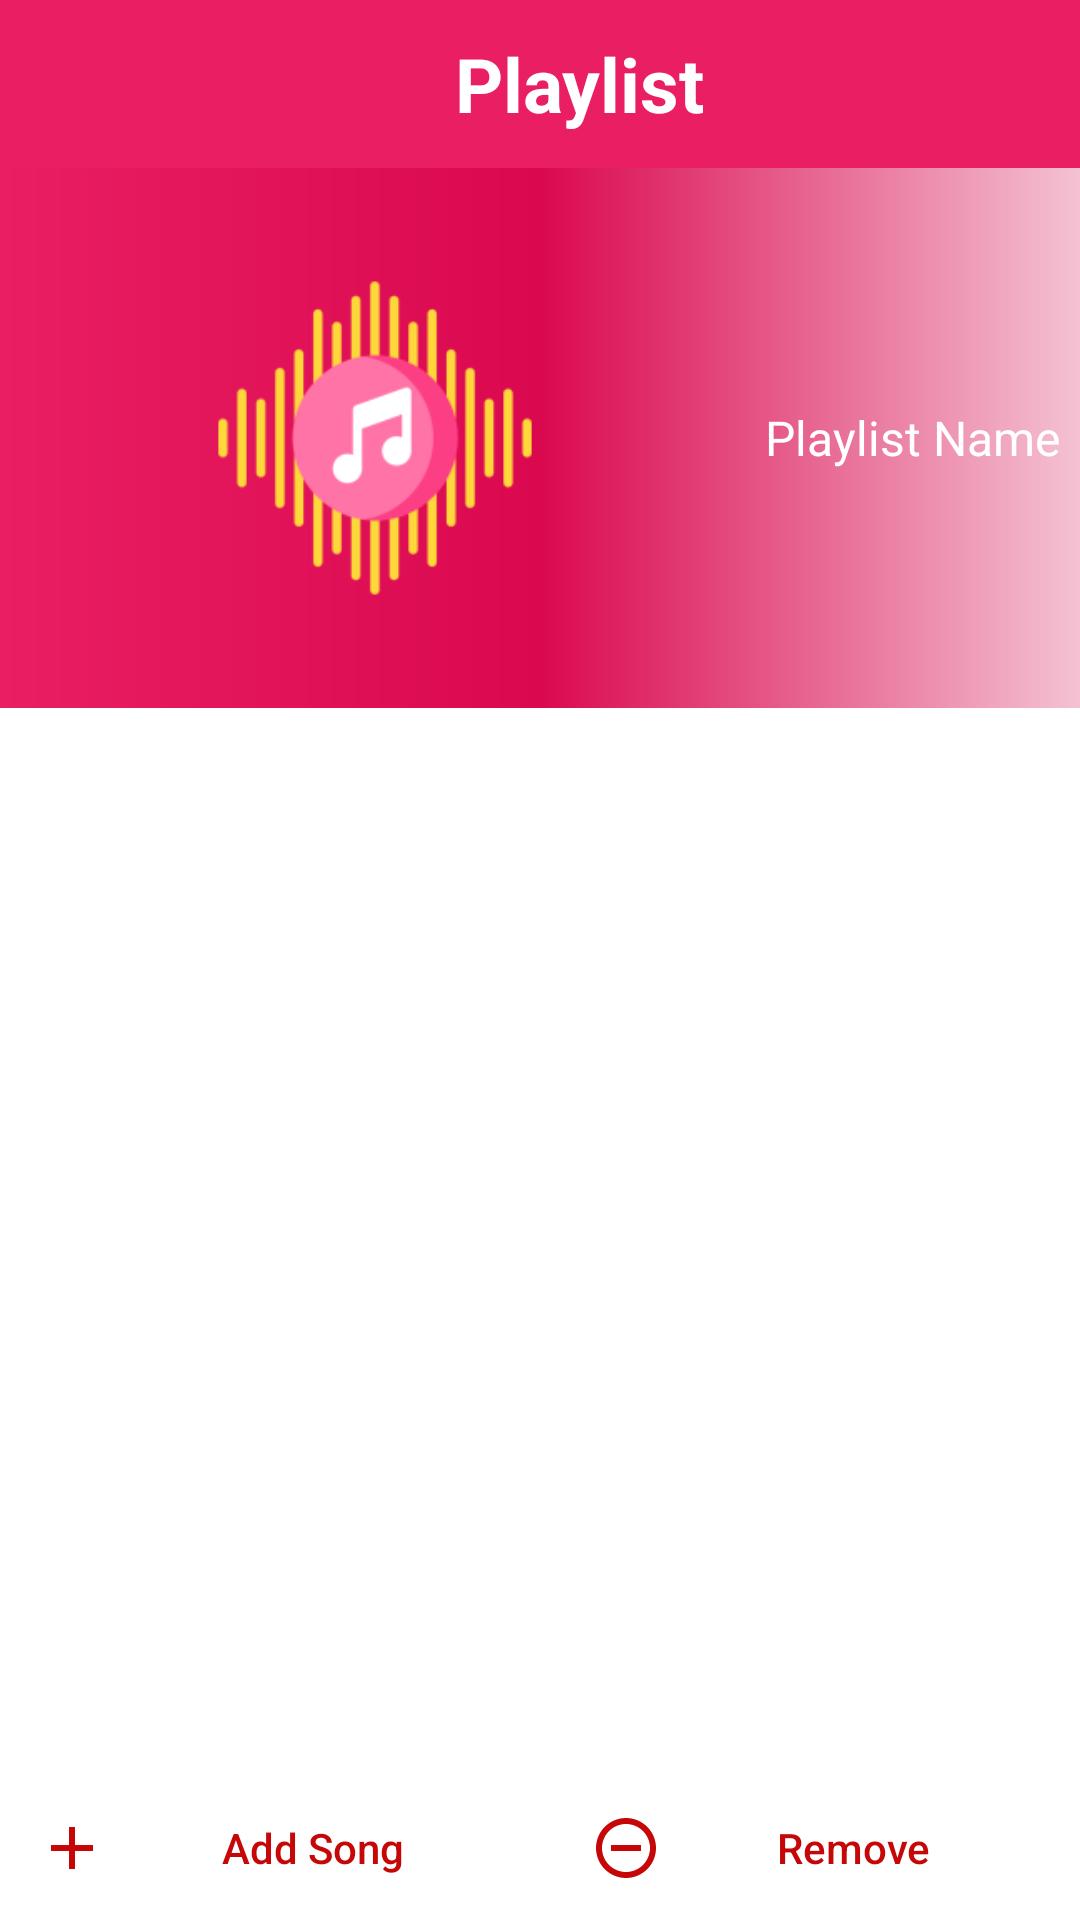

Write the Android layout XML for this screen, with the resource values it uses.
<!-- AndroidManifest.xml: application theme Theme.AudioBox -->
<!-- res/layout/activity_playlist_details.xml -->
<?xml version="1.0" encoding="utf-8"?>
<androidx.constraintlayout.widget.ConstraintLayout xmlns:android="http://schemas.android.com/apk/res/android"
    xmlns:app="http://schemas.android.com/apk/res-auto"
    xmlns:tools="http://schemas.android.com/tools"
    android:layout_width="match_parent"
    android:layout_height="match_parent"
    tools:context=".PlaylistDetails">


    <LinearLayout
        android:id="@+id/linearLayout"
        android:layout_width="match_parent"
        android:layout_height="wrap_content"
        android:orientation="horizontal"
        app:layout_constraintEnd_toEndOf="parent"
        app:layout_constraintStart_toStartOf="parent"
        app:layout_constraintTop_toTopOf="parent"
        android:background="#E91E63">

        <ImageButton
            android:id="@+id/backBtnPD"
            android:layout_width="wrap_content"
            android:layout_height="40dp"
            android:layout_margin="8dp"
            android:src="@drawable/back_btn"
            android:backgroundTint="@android:color/transparent"
            app:tint="@color/white"
            android:padding="5dp"/>

        <TextView
            android:id="@+id/playlistNamePD"
            android:layout_width="match_parent"
            android:layout_height="match_parent"
            android:gravity="center"
            android:text="Playlist"
            android:textColor="@color/white"
            android:textSize="25sp"
            android:textStyle="bold"
            android:singleLine="true"/>
    </LinearLayout>

    <LinearLayout
        android:id="@+id/linearLayoutDetails"
        android:layout_width="match_parent"
        android:layout_height="180dp"
        android:orientation="horizontal"
        app:layout_constraintEnd_toEndOf="parent"
        app:layout_constraintStart_toStartOf="parent"
        app:layout_constraintTop_toBottomOf="@id/linearLayout"
        android:background="@drawable/gradient">
        <com.google.android.material.imageview.ShapeableImageView
            android:id="@+id/playlistImgPD"
            android:layout_width="250dp"
            android:layout_height="match_parent"
            android:src="@mipmap/ic_launcher_foreground"/>
        <TextView
            android:id="@+id/moreInfoPD"
            android:layout_width="match_parent"
            android:layout_height="match_parent"
            android:text="Playlist Name"
            android:gravity="center|start"
            android:layout_marginHorizontal="5dp"
            android:textColor="@color/white"
            android:textSize="16sp" />
    </LinearLayout>

    <androidx.recyclerview.widget.RecyclerView
        android:id="@+id/playlistDetailsRV"
        android:layout_width="match_parent"
        android:layout_height="wrap_content"
        app:layout_constraintStart_toStartOf="parent"
        app:layout_constraintEnd_toEndOf="parent"
        app:layout_constraintTop_toBottomOf="@id/linearLayoutDetails"
        android:scrollbarThumbVertical="@drawable/scroll"
        android:scrollbars="vertical"
        android:paddingBottom="280dp"
        android:layout_marginTop="10dp"/>

    <com.google.android.material.floatingactionbutton.ExtendedFloatingActionButton
        android:id="@+id/shuffleBtnPD"
        android:layout_width="wrap_content"
        android:layout_height="wrap_content"
        android:backgroundTint="@color/white"
        app:icon="@drawable/shuffle"
        app:iconSize="35dp"
        app:iconTint="@color/pink"
        app:layout_constraintBottom_toBottomOf="parent"
        app:layout_constraintEnd_toEndOf="parent"
        app:layout_constraintHorizontal_bias="0.9"
        app:layout_constraintStart_toStartOf="parent"
        app:layout_constraintTop_toTopOf="parent"
        app:layout_constraintVertical_bias="0.9"
        app:strokeWidth="2dp"
        app:strokeColor="@color/pink"
        android:visibility="invisible"/>


    
    <LinearLayout
        android:layout_width="match_parent"
        android:layout_height="wrap_content"
        android:orientation="horizontal"
        app:layout_constraintBottom_toBottomOf="parent"
        app:layout_constraintEnd_toEndOf="parent"
        app:layout_constraintStart_toStartOf="parent">
        
        <Button
            android:id="@+id/addBtnPD"
            style="@style/Widget.AppCompat.Button.Borderless"
            android:layout_width="wrap_content"
            android:layout_height="match_parent"
            android:layout_weight="1"
            android:drawableLeft="@drawable/add"
            android:text="Add Song"
            android:textAllCaps="false"
            android:textColor="@color/pink"
            tools:ignore="RtlHardcoded" />

        
        <Button
            android:id="@+id/removeAllPD"
            style="@style/Widget.AppCompat.Button.Borderless"
            android:layout_width="wrap_content"
            android:layout_height="match_parent"
            android:layout_weight="1"
            android:drawableLeft="@drawable/remove"
            android:text="Remove"
            android:textAllCaps="false"
            android:textColor="@color/pink"
            tools:ignore="RtlHardcoded" />

    </LinearLayout>

</androidx.constraintlayout.widget.ConstraintLayout>
<!-- resources referenced by this layout -->
<resources>
  <color name="pink">#C50707</color>
  <color name="white">#FFFFFFFF</color>
  <!-- drawable add (drawable) -->
  <vector android:height="24dp" android:tint="@color/pink"
      android:viewportHeight="24" android:viewportWidth="24"
      android:width="24dp" xmlns:android="http://schemas.android.com/apk/res/android">
      <path android:fillColor="@android:color/white" android:pathData="M19,13h-6v6h-2v-6H5v-2h6V5h2v6h6v2z"/>
  </vector>
  <!-- drawable gradient (drawable) -->
  <?xml version="1.0" encoding="utf-8"?>
  <shape xmlns:android="http://schemas.android.com/apk/res/android">
  
      <gradient
          android:type="linear"
          android:angle="0"
          android:startColor="#E91E63"
          android:centerColor="#DA084F"
          android:endColor="#F4C2D3"
          >
  
  
      </gradient>
  
  </shape>
  <!-- drawable remove (drawable) -->
  <vector android:height="24dp" android:tint="@color/pink"
      android:viewportHeight="24" android:viewportWidth="24"
      android:width="24dp" xmlns:android="http://schemas.android.com/apk/res/android">
      <path android:fillColor="@android:color/white" android:pathData="M7,11v2h10v-2L7,11zM12,2C6.48,2 2,6.48 2,12s4.48,10 10,10 10,-4.48 10,-10S17.52,2 12,2zM12,20c-4.41,0 -8,-3.59 -8,-8s3.59,-8 8,-8 8,3.59 8,8 -3.59,8 -8,8z"/>
  </vector>
  <!-- drawable scroll (drawable) -->
  <vector android:height="24dp" android:tint="#E80404"
      android:viewportHeight="24" android:viewportWidth="5"
      android:width="18dp" xmlns:android="http://schemas.android.com/apk/res/android">
      <path android:fillColor="@color/pink" android:pathData="M19,5v14H5V5h14m0,-2H5c-1.1,0 -2,0.9 -2,2v14c0,1.1 0.9,2 2,2h14c1.1,0 2,-0.9 2,-2V5c0,-1.1 -0.9,-2 -2,-2z"/>
  </vector>
  <!-- drawable shuffle (drawable) -->
  <vector android:height="24dp" android:tint="#EC0505"
      android:viewportHeight="24" android:viewportWidth="24"
      android:width="24dp" xmlns:android="http://schemas.android.com/apk/res/android">
      <path android:fillColor="@android:color/white" android:pathData="M10.59,9.17L5.41,4 4,5.41l5.17,5.17 1.42,-1.41zM14.5,4l2.04,2.04L4,18.59 5.41,20 17.96,7.46 20,9.5L20,4h-5.5zM14.83,13.41l-1.41,1.41 3.13,3.13L14.5,20L20,20v-5.5l-2.04,2.04 -3.13,-3.13z"/>
  </vector>
  <!-- mipmap ic_launcher_foreground: png bitmap (mipmap-hdpi, 3058 bytes) -->
  <style name="Theme.AudioBox" parent="Theme.MaterialComponents.DayNight.DarkActionBar">
          
          <item name="colorPrimary">@color/purple_500</item>
          <item name="colorPrimaryVariant">@color/purple_700</item>
          <item name="colorOnPrimary">@color/white</item>
          
          <item name="colorSecondary">@color/teal_200</item>
          <item name="colorSecondaryVariant">@color/teal_700</item>
          <item name="colorOnSecondary">@color/black</item>
          
          <item name="android:statusBarColor">#E91E63</item>
          
      </style>
  <color name="purple_500">#FF6200EE</color>
  <color name="purple_700">#FF3700B3</color>
  <color name="teal_200">#FF03DAC5</color>
  <color name="teal_700">#FF018786</color>
  <color name="black">#FF000000</color>
</resources>
